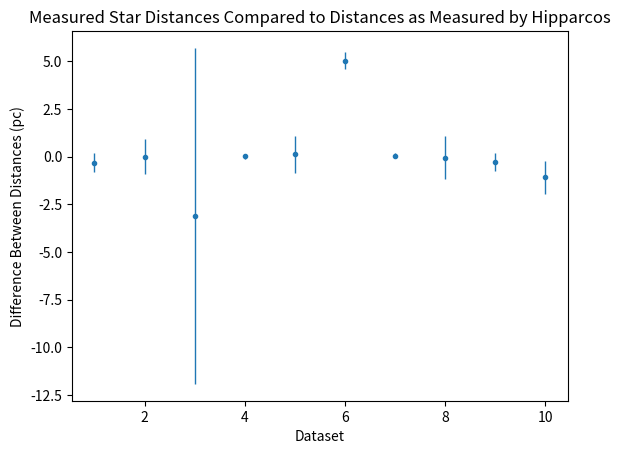

Generate this figure with matplotlib:
import numpy as np
import matplotlib.pyplot as plt

# Creating array of measured apparent distances (in order datasets 1-10) and uncertainty
a = [9.2, 23.8, 11.3, 16.4, 10.3, 25.0, 12.5, 25.1, 9.2, 21.9]
a = np.array(a)
sigma_a = [1.1, 1.1, 2.1, 1.1, 3.0, 1.1, 1.1, 1.1, 2.1, 1.1]
sigma_a = np.array(sigma_a)

# Creating array of measured plate scales and uncertainty (in order datasets 1-10) and uncertainty
s = [0.051724, 0.004545, 0.003731, 0.061538, 0.058824, 0.008000, 0.109091, 0.003175,0.102564, 0.005405]
s = np.array(s)
sigma_s = [0.000631, 0.000073, 0.000020, 0.000669, 0.000489, 0.000113, 0.001403, 0.000036, 0.001860, 0.000052]
sigma_s = np.array(sigma_s)

# Function to return parallax, parallax uncertainty, distance, and distance uncertainty
# based on values of a, s, and their uncertainties.
# the value of p depends on a and s, the value of p's uncertainty depends on p, a, s, and a/s uncertainties,
# the value of d depends on p, and the value of d uncertainty depends on d, p, and p uncertainty.
def calc_p_d_sigma(a, sigma_a, s, sigma_s):
    p = (a * s) / 2
    sigma_p = p * np.sqrt((sigma_a / a) ** 2 + (sigma_s / s) ** 2)
    d = 1 / p
    sigma_d = (d * sigma_p) / p
    return p, sigma_p, d, sigma_d

# calculating p, sigma_p, d, and sigma_d for dataset 1
p, sigma_p, d, sigma_d = calc_p_d_sigma(a, sigma_a, s, sigma_s)
print("Results for first dataset: ")
print(f"Parallax: (arcsec) ", p[0], ", Uncertainty: ", sigma_p[0], "\nDistance: (parsec) ", d[0], ", Uncertainty: ", sigma_d[0])

# Calculating difference between this data and Hipparcos data
hipparcos = [4.514, 18.4849, 50.5454, 1.9485, 3.182, 4.953, 1.417, 25.143, 2.394, 17.976]
hipparcos = np.array(hipparcos)
difference = d - hipparcos

# Finding the largest and smallest differences in data and Hipparcos data
largest = np.max(np.abs(difference))
index_largest = np.argmax(np.abs(difference)) + 1 # 1-indexed
smallest = np.min(np.abs(difference))
index_smallest = np.argmin(np.abs(difference)) + 1 # 1-indexed
print(f"Least accurate: ", index_largest, " with difference of ", largest)
print(f"Most accurate: ", index_smallest, " with difference of ", smallest)

# Finding the most and least precise data
most_precise = np.argmin(sigma_d) + 1 # 1-indexed
least_precise = np.argmax(sigma_d) + 1 # 1-indexed
print(f"Most precise: ", most_precise)
print(f"Least precise: ", least_precise)

# Plotting difference between this data and Hipparcos data
plt.figure()
plt.errorbar(np.arange(1, 11), difference, yerr = sigma_d, ls = "none", fmt = ".", linewidth = 1)
plt.xlabel("Dataset")
plt.ylabel("Difference Between Distances (pc)")
plt.title("Measured Star Distances Compared to Distances as Measured by Hipparcos")
plt.show()